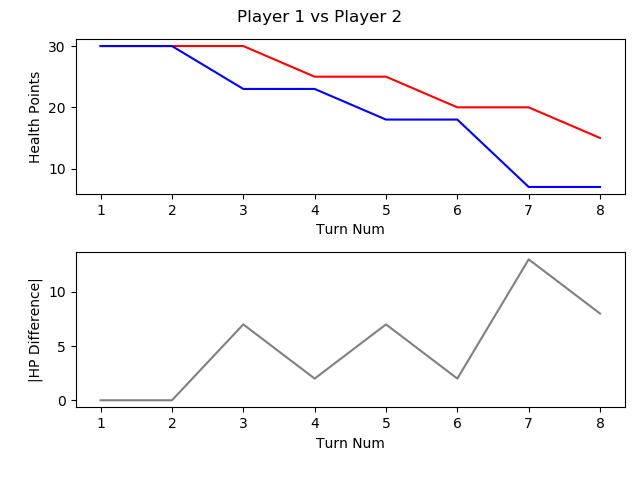

Data behind this chart, as committed beside it:
, TURN_NO, P1_HEALTH, P2_HEALTH, CURRENT_PLAYER, AMOUNTHEALEDTHISTURN, NUMATTACKSTHISTURN, NUMCARDSDRAWNTHISTURN, NUMCARDSPLAYEDTHISTURN, NUMCARDSTODRAW, NUMELEMENTALSPLAYEDLASTTURN, NUMELEMENTALSPLAYEDTHISTURN, NUMFRIENDLYMINIONSTHATATTACKEDTHISTURN, NUMFRIENDLYMINIONSTHATDIEDTHISTURN, NUMMINIONSPLAYEDTHISTURN, NUMMINIONSPLAYERKILLEDTHISTURN, NUMOPTIONSPLAYEDTHISTURN, NUMSECRETSPLAYEDTHISGAME, NUMSPELLSPLAYEDTHISGAME, NUMTIMESHEROPOWERUSEDTHISGAME, REMAININGMANA, TOTALMANASPENTTHISGAME, USEDMANATHISTURN
1, 1, 30, 30, P1 FitzVonGerald, 0, 0, 1, 1, 0, 0, 0, 0, 0, 1, 0, 1, 0, 0, 0, 0, 1, 1
2, 2, 30, 30, P2 RehHausZuckFuchs, 0, 0, 1, 1, 0, 0, 0, 0, 0, 1, 0, 1, 0, 0, 0, 0, 1, 1
3, 3, 30, 23, P1 FitzVonGerald, 0, 0, 1, 1, 0, 0, 0, 2, 0, 0, 0, 4, 0, 1, 0, 0, 3, 2
4, 4, 25, 23, P2 RehHausZuckFuchs, 0, 0, 1, 1, 0, 0, 0, 1, 0, 0, 0, 3, 0, 1, 0, 0, 3, 2
5, 5, 25, 18, P1 FitzVonGerald, 0, 0, 1, 1, 0, 0, 0, 2, 0, 1, 0, 3, 0, 1, 0, 0, 6, 3
6, 6, 20, 18, P2 RehHausZuckFuchs, 0, 0, 1, 2, 0, 0, 0, 2, 0, 1, 0, 4, 0, 2, 0, 0, 7, 3
7, 7, 20, 7, P1 FitzVonGerald, 0, 0, 1, 1, 0, 0, 0, 3, 0, 1, 0, 4, 0, 1, 0, 1, 9, 3
8, 8, 15, 7, P2 RehHausZuckFuchs, 0, 0, 1, 2, 0, 0, 0, 2, 0, 2, 0, 5, 0, 2, 1, 0, 11, 4
